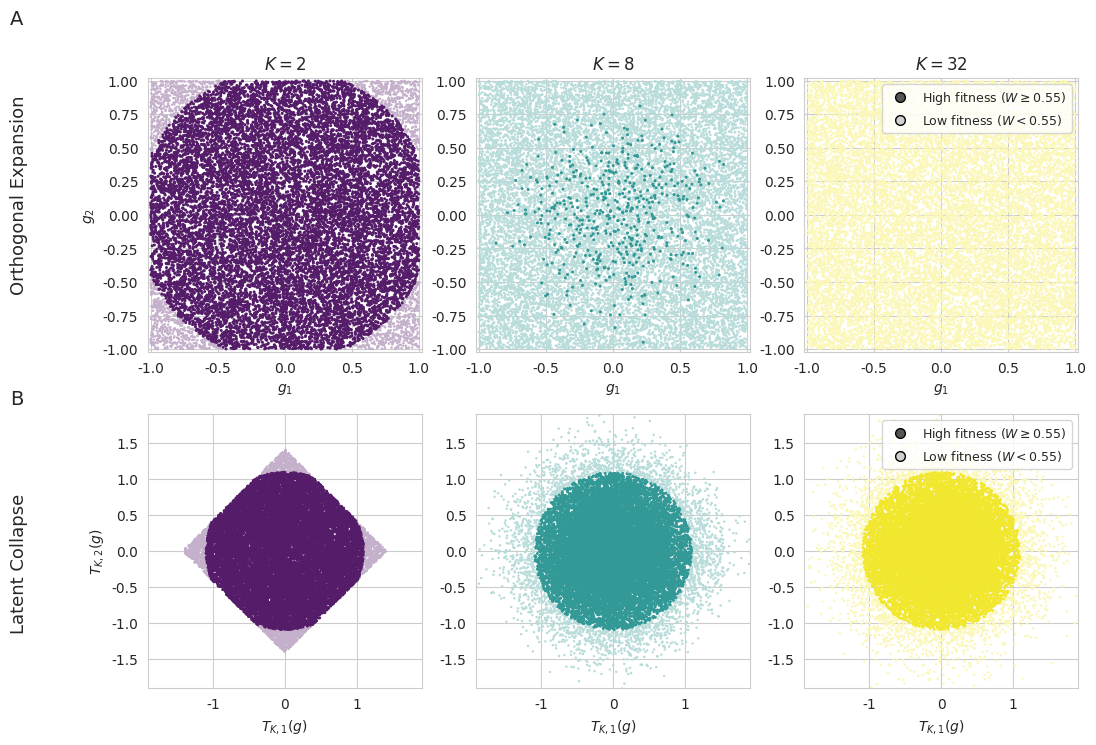

Recreate this plot in Python. (Note: this script raises an exception after producing the figure.)
#!/usr/bin/env python3
import numpy as np
import matplotlib.pyplot as plt
import seaborn as sns
import matplotlib as mpl
from matplotlib.lines import Line2D
from pathlib import Path

# --- parameters ---
SEED = 42
SIGMA = 1.0
RHO = 0.55
K_VALUES = [2, 8, 32]
N_SAMPLES = 16000

# --- model functions ---
def sample_g(K, n, rng):
    return rng.uniform(-1.0, 1.0, size=(n, K))

def q_orthogonal(g):
    return np.sum(g**2, axis=1)

def q_latent(g):
    K = g.shape[1]
    w1 = np.ones(K) / np.sqrt(K)
    w2 = np.array([1 if i % 2 == 0 else -1 for i in range(K)], dtype=float) / np.sqrt(K)
    t1 = g @ w1
    t2 = g @ w2
    return t1**2 + t2**2, t1, t2

def fitness(q, sigma):
    return np.exp(-q / (2.0 * sigma**2))

# --- colors: full viridis by K ---
viridis = mpl.colormaps['viridis']
viridis_positions = np.linspace(0.02, 0.98, len(K_VALUES))
K_colors = {K: np.array(viridis(pos)) for K, pos in zip(K_VALUES, viridis_positions)}

def blend_with_white(color, amount):
    white = np.array([1.0, 1.0, 1.0, 1.0])
    return tuple(np.array(color) * (1.0 - amount) + white * amount)

# --- plot ---
sns.set_style('whitegrid')
fig, axes = plt.subplots(2, 3, figsize=(12, 8))

rng = np.random.default_rng(SEED)

for ci, K in enumerate(K_VALUES):
    g = sample_g(K, N_SAMPLES, rng)
    base_color = K_colors[K]
    rejected_color = blend_with_white(base_color, 0.68)
    accepted_color = blend_with_white(base_color, 0.08)

    # orthogonal expansion (top row)
    q1 = q_orthogonal(g)
    W1 = fitness(q1, SIGMA)
    acc = W1 >= RHO
    ax = axes[0][ci]
    ax.scatter(g[~acc, 0], g[~acc, 1], s=3.2, color=rejected_color, edgecolors='none', rasterized=True)
    ax.scatter(g[acc, 0],  g[acc, 1],  s=4.8, color=accepted_color, edgecolors='none', rasterized=True)
    ax.set_title(rf'$K={K}$', fontweight='bold')
    ax.set_xlabel(r'$g_1$')
    ax.set_ylabel(r'$g_2$' if ci == 0 else '')
    ax.set_xlim(-1.02, 1.02)
    ax.set_ylim(-1.02, 1.02)
    ax.set_aspect('equal', adjustable='box')

    # latent collapse (bottom row)
    q2, t1, t2 = q_latent(g)
    W2 = fitness(q2, SIGMA)
    acc2 = W2 >= RHO
    ax = axes[1][ci]
    ax.scatter(t1[~acc2], t2[~acc2], s=3.2, color=rejected_color, edgecolors='none', rasterized=True)
    ax.scatter(t1[acc2],  t2[acc2],  s=4.8, color=accepted_color, edgecolors='none', rasterized=True)
    ax.set_xlabel(r'$T_{K,1}(g)$')
    ax.set_ylabel(r'$T_{K,2}(g)$' if ci == 0 else '')
    ax.set_xlim(-1.9, 1.9)
    ax.set_ylim(-1.9, 1.9)
    ax.set_aspect('equal', adjustable='box')

# shared legend on rightmost plots
legend_elements = [
    Line2D([0], [0], marker='o', color='none', markerfacecolor='#555555',
           markersize=7, label=rf'High fitness ($W \geq {RHO}$)'),
    Line2D([0], [0], marker='o', color='none', markerfacecolor='#D0D0D0',
           markersize=7, label=rf'Low fitness ($W < {RHO}$)'),
]
for row in range(2):
    axes[row][2].legend(handles=legend_elements, loc='upper right', frameon=True, fontsize=9)

# row labels
fig.text(0.01, 0.95, 'A', va='center', fontsize=14)
fig.text(0.01, 0.73, 'Orthogonal Expansion', rotation=90, va='center', fontsize=13)
fig.text(0.01, 0.475, 'B', va='center', fontsize=14)
fig.text(0.01, 0.27, 'Latent Collapse', rotation=90, va='center', fontsize=13)

out_dir = Path(__file__).resolve().parents[1] / 'figures'
out_dir.mkdir(parents=True, exist_ok=True)
plt.tight_layout(rect=[0.03, 0, 1, 1])
plt.savefig(out_dir / 'fitness_manifolds_geometry.png', dpi=300, bbox_inches='tight')
